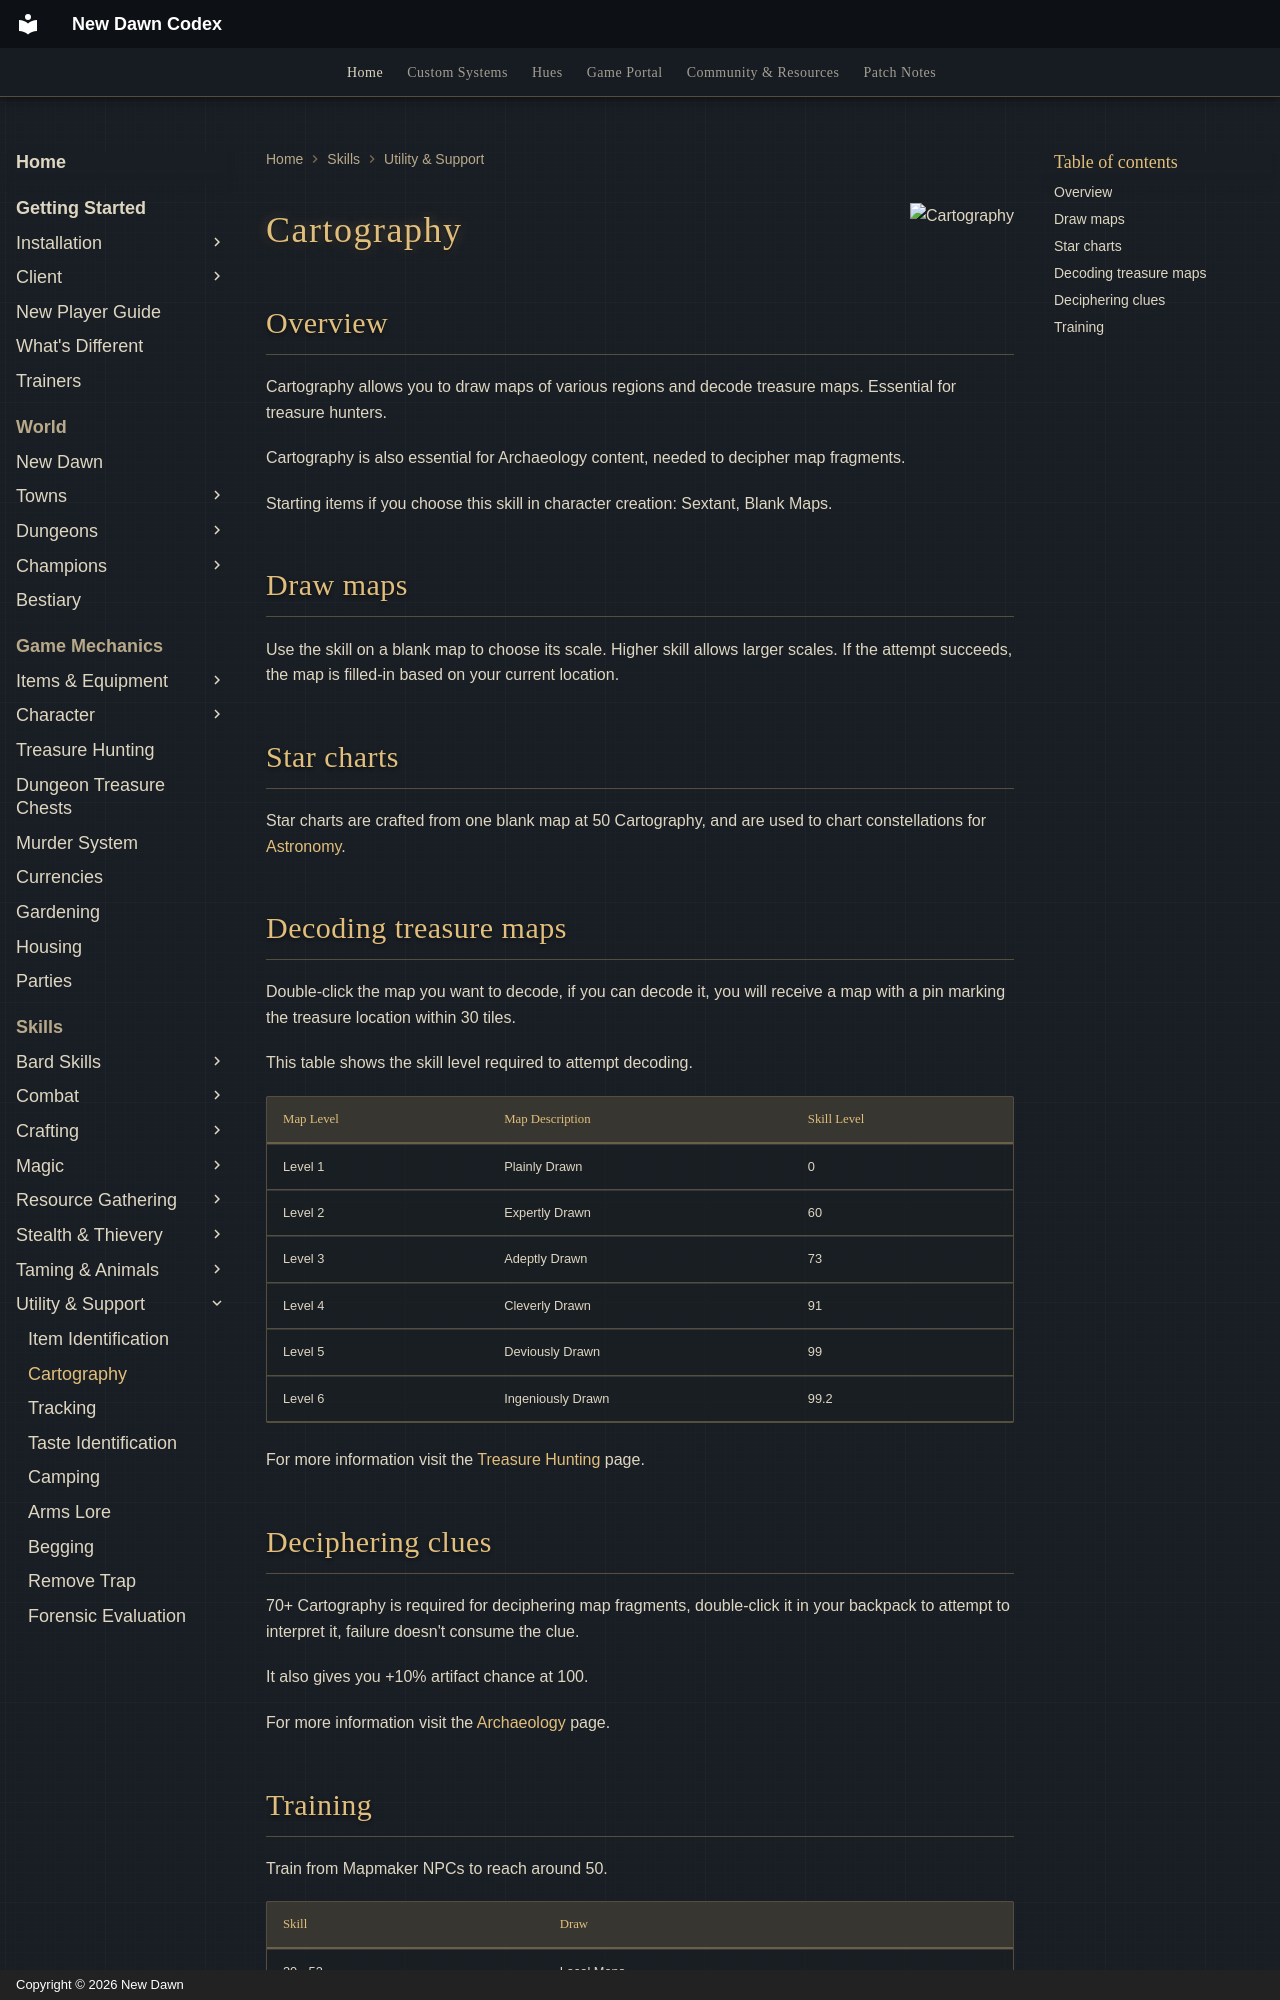

repository: UONewDawn/codex · page: skills/utility-and-support/cartography/index.html · generator: mkdocs · copyright: Copyright © 2026 New Dawn

---
description: "Cartography on New Dawn: draw maps, decode treasure maps, decipher Archaeology fragments, and how to train it."
---

![Cartography](../../assets/flags/flag-cartography.png){ align=right }

# Cartography

## Overview

Cartography allows you to draw maps of various regions and decode treasure maps. Essential for treasure hunters.

Cartography is also essential for Archaeology content, needed to decipher map fragments.

Starting items if you choose this skill in character creation: Sextant, Blank Maps.

## Draw maps

Use the skill on a blank map to choose its scale. Higher skill allows larger scales. If the attempt succeeds, the map is filled-in based on your current location.

## Star charts

Star charts are crafted from one blank map at 50 Cartography, and are used to chart constellations for [Astronomy](../../custom-systems/astronomy.md#charting-a-discovery).

## Decoding treasure maps

Double‑click the map you want to decode, if you can decode it, you will receive a map with a pin marking the treasure location within 30 tiles.

This table shows the skill level required to attempt decoding.

| Map Level |  Map Description  | Skill Level |
|-----------|-------------------|-------------|
|  Level 1  |   Plainly Drawn   |      0      |
|  Level 2  |  Expertly Drawn   |     60      |
|  Level 3  |   Adeptly Drawn   |     73      |
|  Level 4  |  Cleverly Drawn   |     91      |
|  Level 5  |  Deviously Drawn  |     99      |
|  Level 6  | Ingeniously Drawn |    99.2     |

For more information visit the [Treasure Hunting](../../game-mechanics/treasure-hunting.md) page.

## Deciphering clues

70+ Cartography is required for deciphering map fragments, double-click it in your backpack to attempt to interpret it, failure doesn't consume the clue.

It also gives you +10% artifact chance at 100.

For more information visit the [Archaeology](../../custom-systems/archaeology.md) page.
